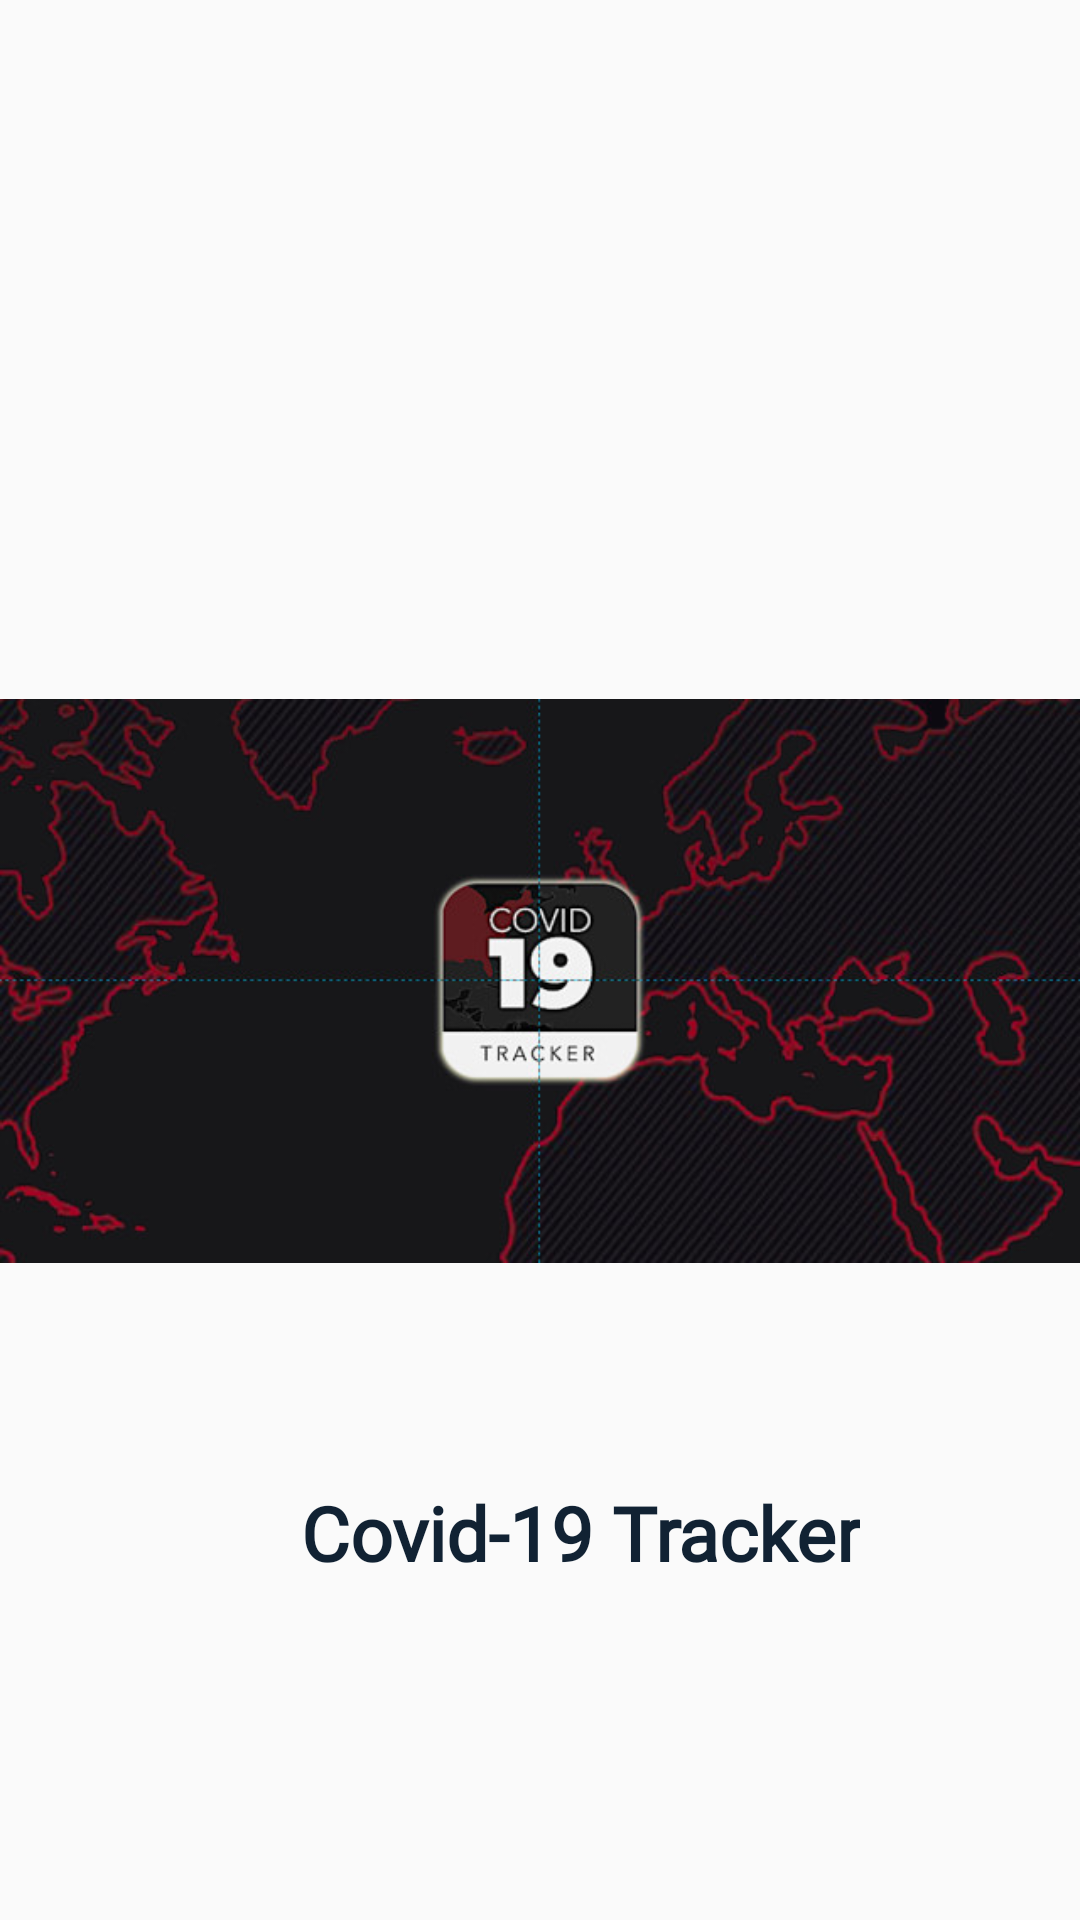

The Android layout XML behind this screen, and the referenced resources:
<!-- AndroidManifest.xml: application theme AppTheme -->
<!-- res/layout/splash_activity.xml -->
<?xml version="1.0" encoding="utf-8"?>
<LinearLayout xmlns:android="http://schemas.android.com/apk/res/android"
    android:layout_width="match_parent"
    android:layout_height="match_parent"
    xmlns:app="http://schemas.android.com/apk/res-auto"

    android:orientation="vertical"
  >
    <ImageView
        android:id="@+id/imageView"
        android:layout_width="wrap_content"
        android:layout_height="wrap_content"
        android:layout_marginTop="160dp"
        android:src="@drawable/splashc">
    </ImageView>

    <TextView
        android:layout_width="wrap_content"
        android:layout_height="wrap_content"
        android:fontFamily="@font/metropolis_medium"
        android:text="@string/app_name"
        android:textAlignment="center"
        android:layout_marginLeft="100dp"
        android:textColor="#123"
        android:textSize="25sp"
        android:textStyle="bold" />
</LinearLayout>
<!-- resources referenced by this layout -->
<resources>
  <!-- drawable splashc: jpg bitmap (drawable-v24, 58501 bytes) -->
  <string name="app_name">Covid-19 Tracker</string>
  <style name="AppTheme" parent="Theme.AppCompat.Light.DarkActionBar">
          
          <item name="colorPrimary">@color/colorPrimary</item>
          <item name="colorPrimaryDark">@color/colorPrimaryDark</item>
          <item name="colorAccent">@color/colorAccent</item>
          <item name="fontFamily">@font/metropolis_medium</item>
      </style>
  <color name="colorPrimary">#161625</color>
  <color name="colorPrimaryDark">#130232</color>
  <color name="colorAccent">#03DAC5</color>
</resources>
